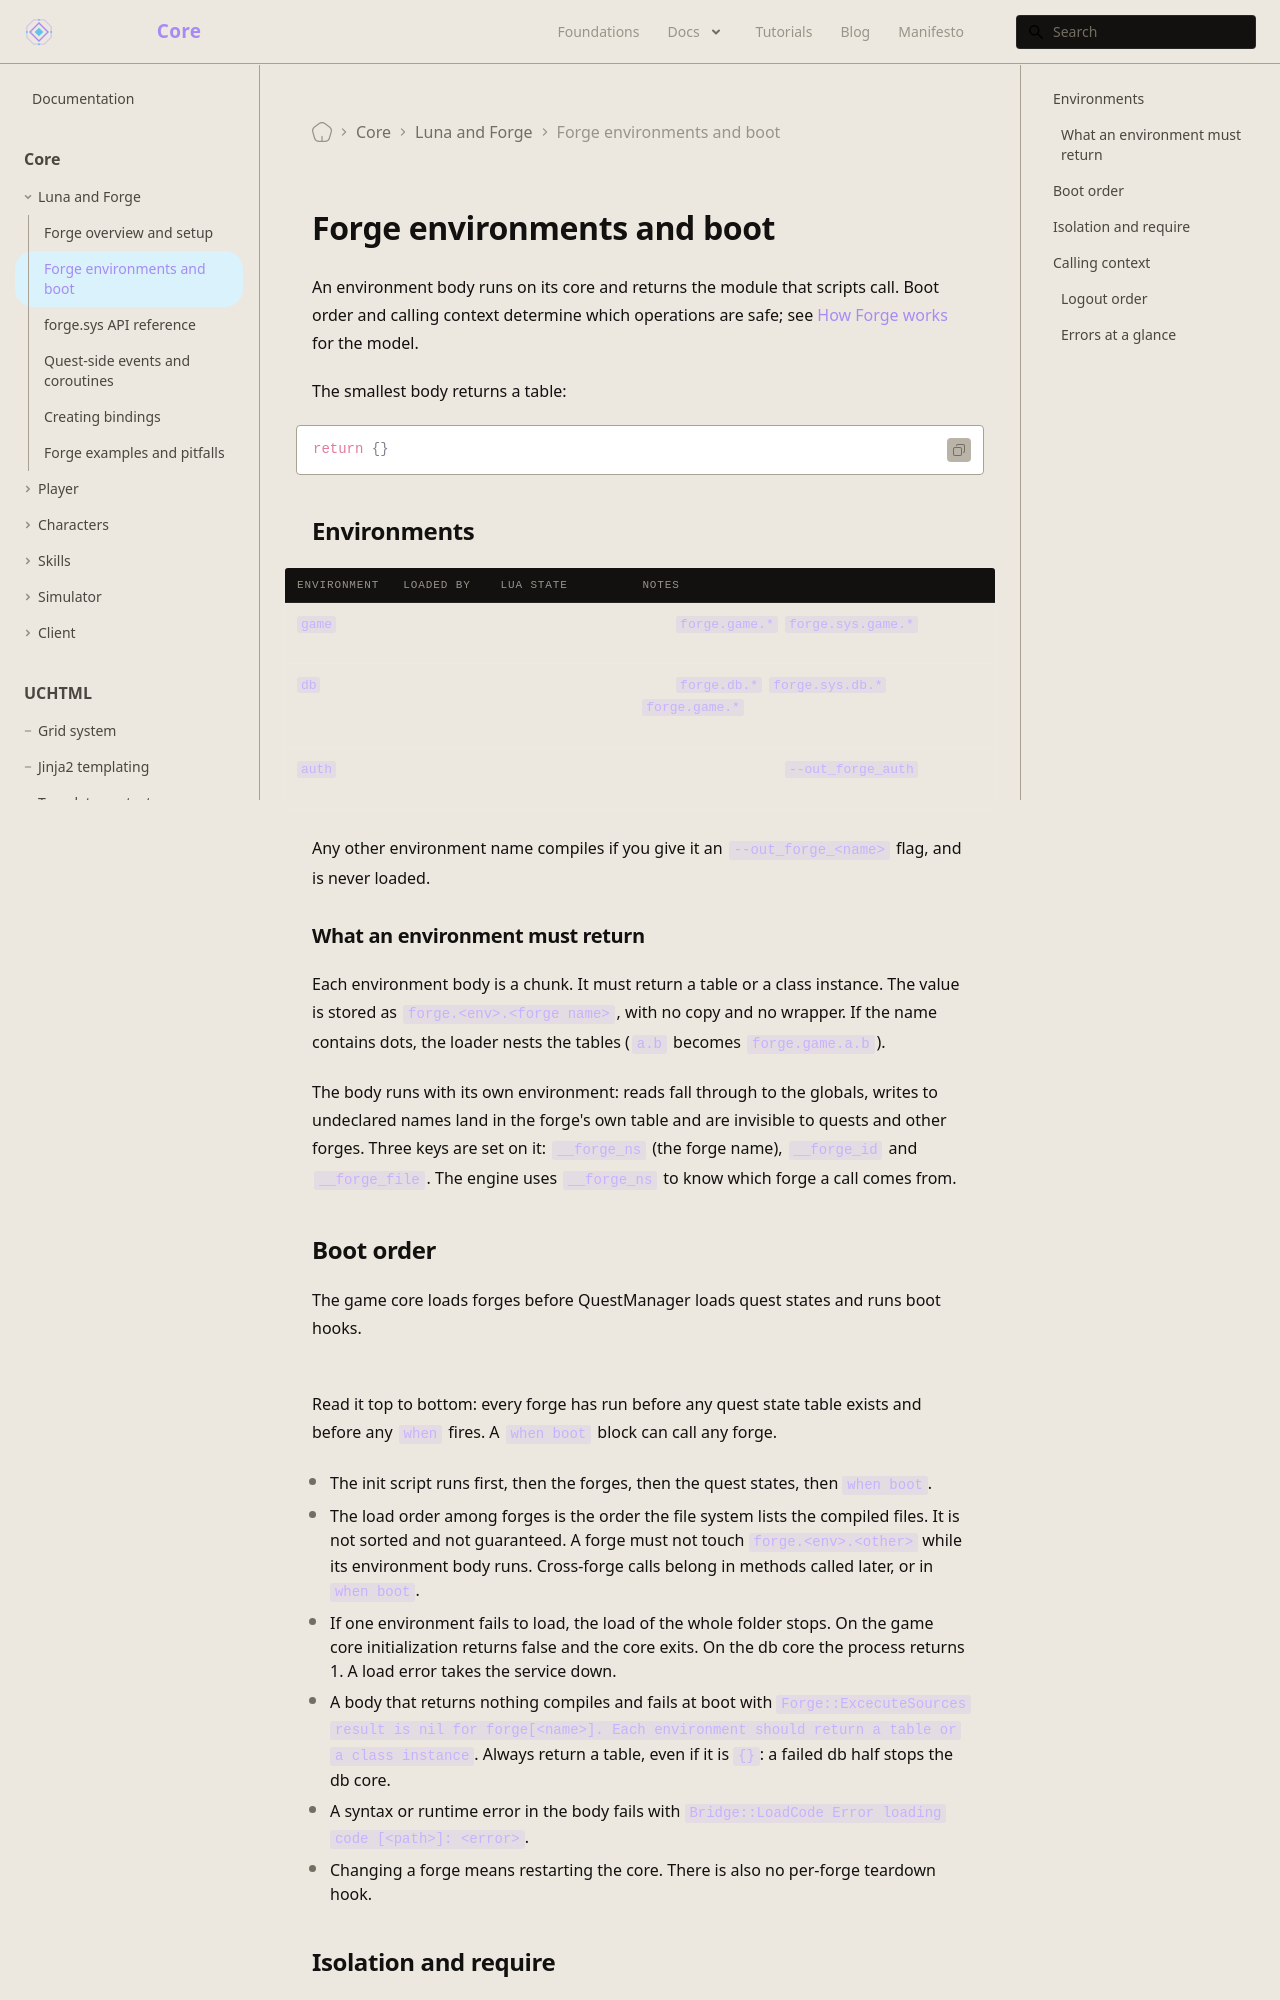

repository: universal-core/website · page: docs/core/luna-forge/environments/index.html · generator: docusaurus

---
title: Forge environments and boot
description: Environment loading, isolation, calling contexts, and failures.
displayed_sidebar: mainSidebar
---

# Forge environments and boot

An environment body runs on its core and returns the module that scripts call. Boot order and calling context determine which operations are safe; see [How Forge works](/foundations/luna/forge/) for the model.

The smallest body returns a table:

```lua
return {}
```

## Environments

| Environment | Loaded by | Lua state | Notes |
| --- | --- | --- | --- |
| `game` | every game core | Shared with the quest manager | Sees `forge.game.*`, `forge.sys.game.*`. |
| `db` | the db core | Its own | Sees `forge.db.*`, `forge.sys.db.*`. `forge.game.*` does not exist there. The halves talk only through messages. |
| `auth` | nobody | none | The compiler accepts `--out_forge_auth`, no core loads these files. Not supported. |

Any other environment name compiles if you give it an `--out_forge_<name>` flag, and is never loaded.

### What an environment must return

Each environment body is a chunk. It must return a table or a class instance. The value is stored as `forge.<env>.<forge name>`, with no copy and no wrapper. If the name contains dots, the loader nests the tables (`a.b` becomes `forge.game.a.b`).

The body runs with its own environment: reads fall through to the globals, writes to undeclared names land in the forge's own table and are invisible to quests and other forges. Three keys are set on it: `__forge_ns` (the forge name), `__forge_id` and `__forge_file`. The engine uses `__forge_ns` to know which forge a call comes from.
